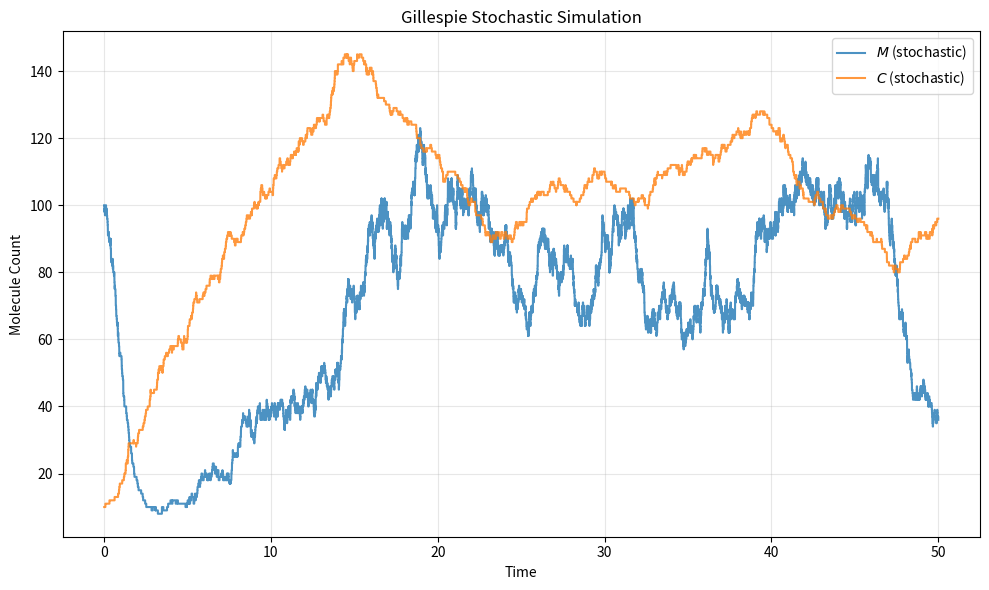

Here is the Python script that generated this plot:
import numpy as np
import matplotlib.pyplot as plt


# ---- parameters ----
alpha     = 173
beta      = 50
delta     = 180
Gamma1    = 3.0
Gamma2    = 0.23
K_M       = 80.0
K_C       = 80.0
K_CM      = 80.0
n         = 6
m         = 6
mu_M      = 0.0
mu_C      = 0.0

# ---- Hill functions ----
def H_act(M):  # M self-activation
    x = (M / K_M)**n
    return x / (1.0 + x)

def H_rep(M):  # M represses C
    x = (M / K_C)**n
    return 1.0 / (1.0 + x)

def Hc(C):     # C activates M (saturating in C!)
    x = (C / K_CM)**m
    return x / (1.0 + x)


# =========================================================================
# GILLESPIE ALGORITHM
# =========================================================================
#
# REACTIONS and PROPENSITIES:
#
# R1: ∅ → M  (basal production of M)
#     Propensity: a1 = mu_M
#
# R2: ∅ → M  (C-activated production of M)
#     Propensity: a2 = (alpha/Gamma1) * Hc(C)
#
# R3: ∅ → M  (self-activated production of M)
#     Propensity: a3 = (delta/Gamma1) * H_act(M)
#
# R4: M → ∅  (degradation of M)
#     Propensity: a4 = 1.0 * M
#
# R5: ∅ → C  (basal production of C)
#     Propensity: a5 = mu_C
#
# R6: ∅ → C  (M-repressed production of C)
#     Propensity: a6 = (beta/Gamma1) * H_rep(M)
#
# R7: C → ∅  (degradation of C)
#     Propensity: a7 = (Gamma2/Gamma1) * C
#
# =========================================================================

def compute_propensities(M, C):
    """
    Compute all reaction propensities given current state (M, C)

    Returns:
        a: numpy array of 7 propensities [a1, a2, a3, a4, a5, a6, a7]
    """
    a = np.zeros(7)

    # M production reactions
    a[0] = mu_M                              # R1: basal production of M
    a[1] = (alpha/Gamma1) * Hc(C)           # R2: C-activated production of M
    a[2] = (delta/Gamma1) * H_act(M)        # R3: self-activated production of M
    a[3] = 1.0 * M                          # R4: degradation of M

    # C production reactions
    a[4] = mu_C                              # R5: basal production of C
    a[5] = (beta/Gamma1) * H_rep(M)         # R6: M-repressed production of C
    a[6] = (Gamma2/Gamma1) * C              # R7: degradation of C

    return a


def gillespie_step(M, C):
    """
    Execute one Gillespie step

    Returns:
        M_new, C_new, dt (new state and time increment)
    """
    # Compute propensities
    a = compute_propensities(M, C)
    a0 = np.sum(a)

    # If no reactions can occur, return infinite time step
    if a0 == 0:
        return M, C, np.inf

    # Draw time to next reaction from exponential distribution
    r1 = np.random.random()
    tau = (1.0 / a0) * np.log(1.0 / r1)

    # Determine which reaction occurs
    r2 = np.random.random()
    cumsum = 0.0
    reaction = 0
    for i in range(7):
        cumsum += a[i] / a0
        if r2 < cumsum:
            reaction = i
            break

    # Update state based on which reaction occurred
    M_new, C_new = M, C

    if reaction == 0:    # R1: ∅ → M
        M_new = M + 1
    elif reaction == 1:  # R2: ∅ → M
        M_new = M + 1
    elif reaction == 2:  # R3: ∅ → M
        M_new = M + 1
    elif reaction == 3:  # R4: M → ∅
        M_new = max(0, M - 1)  # Ensure non-negative
    elif reaction == 4:  # R5: ∅ → C
        C_new = C + 1
    elif reaction == 5:  # R6: ∅ → C
        C_new = C + 1
    elif reaction == 6:  # R7: C → ∅
        C_new = max(0, C - 1)  # Ensure non-negative

    return M_new, C_new, tau


def gillespie_simulation(M0, C0, T_max, max_steps=1000000):
    """
    Run Gillespie simulation

    Args:
        M0, C0: initial molecule counts
        T_max: maximum simulation time
        max_steps: maximum number of reactions

    Returns:
        times, M_trace, C_trace: arrays with time points and molecule counts
    """
    M, C = M0, C0
    t = 0.0

    times = [t]
    M_trace = [M]
    C_trace = [C]

    step = 0
    while t < T_max and step < max_steps:
        M, C, tau = gillespie_step(M, C)
        t += tau

        times.append(t)
        M_trace.append(M)
        C_trace.append(C)

        step += 1

    return np.array(times), np.array(M_trace), np.array(C_trace)


# ---- Run simulation ----
print("Running Gillespie simulation...")
print("=" * 60)

# Initial conditions (same as deterministic)
M0 = 100
C0 = 10
TotalTime = 50.0

# Run Gillespie
np.random.seed(42)  # For reproducibility
times, M_trace, C_trace = gillespie_simulation(M0, C0, TotalTime)

print(f"Simulation completed:")
print(f"  Total simulation time: {times[-1]:.2f}")
print(f"  Number of reactions: {len(times)-1}")
print(f"  Final state: M={M_trace[-1]}, C={C_trace[-1]}")
print("=" * 60)

# ---- Plotting ----
plt.figure(figsize=(10, 6))
plt.step(times, M_trace, label='$M$ (stochastic)', where='post', linewidth=1.5, alpha=0.8)
plt.step(times, C_trace, label='$C$ (stochastic)', where='post', linewidth=1.5, alpha=0.8)
plt.xlabel('Time')
plt.ylabel('Molecule Count')
plt.title('Gillespie Stochastic Simulation')
plt.legend()
plt.grid(alpha=0.3)
plt.tight_layout()
plt.savefig('gillespie_simulation.png', dpi=150)
print("Plot saved as 'gillespie_simulation.png'")
plt.show()
